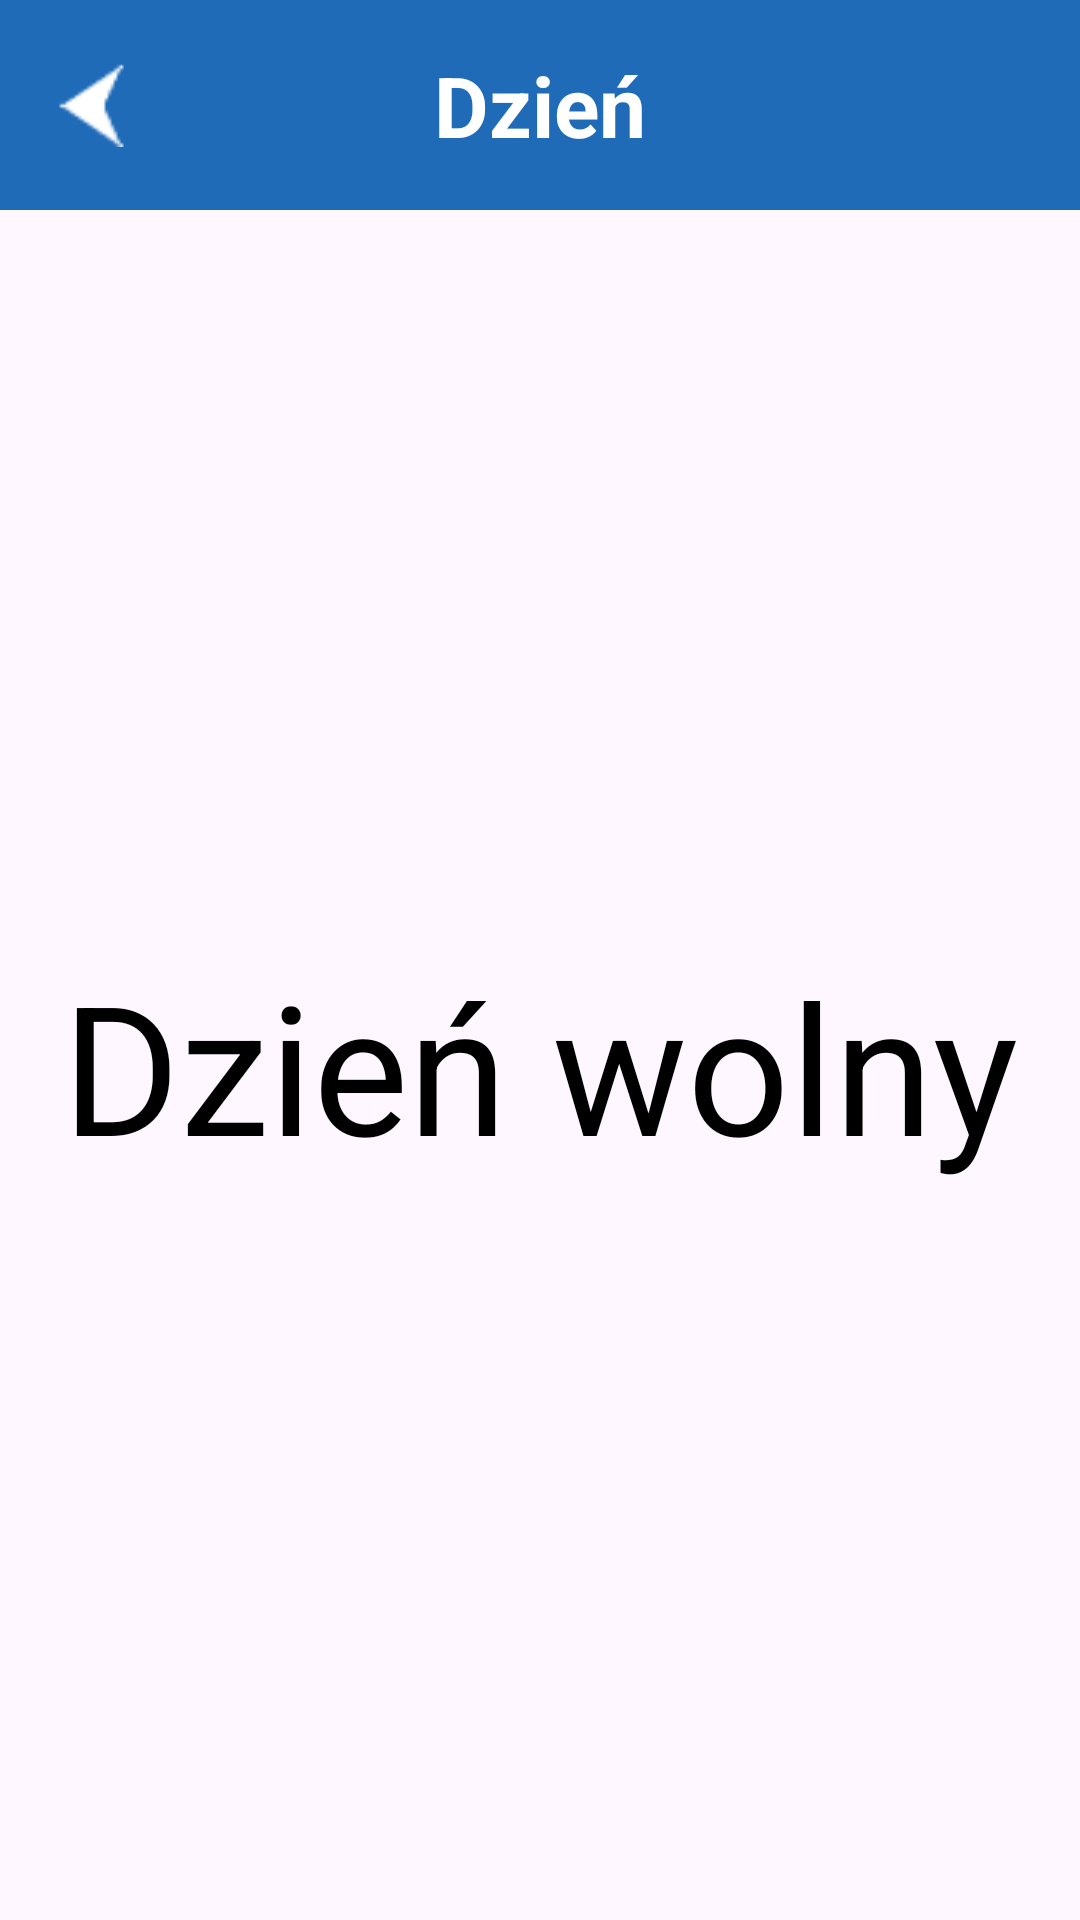

Android layout source for this screen:
<!-- AndroidManifest.xml: application theme Theme.WychowanieFizyczne -->
<!-- res/layout/activity_free_day.xml -->
<?xml version="1.0" encoding="utf-8"?>
<LinearLayout xmlns:android="http://schemas.android.com/apk/res/android"
    xmlns:app="http://schemas.android.com/apk/res-auto"
    xmlns:tools="http://schemas.android.com/tools"
    android:layout_width="match_parent"
    android:layout_height="match_parent"
    android:orientation="vertical"
    android:background="@drawable/round_back_white10"
    tools:context=".LoadFreeDay">
    <RelativeLayout
        android:layout_width="match_parent"
        android:layout_height="70dp"
        android:background="#1F6BB8"
        tools:ignore="MissingConstraints">

    <ImageView
        android:id="@+id/backBtn"
        android:layout_width="35dp"
        android:layout_height="35dp"
        android:layout_centerVertical="true"
        android:layout_marginStart="15dp"
        android:src="@drawable/back_btn"/>
    <TextView
        android:id="@+id/text_day"
        android:layout_width="wrap_content"
        android:layout_height="wrap_content"
        android:layout_centerInParent="true"
        android:text="Dzień"
        android:textColor="#FFFFFF"
        android:textSize="28dp"
        android:textStyle="bold"/>
        <LinearLayout
            android:layout_width="wrap_content"
            android:layout_height="wrap_content"
            android:layout_alignParentEnd="true"
            android:layout_centerVertical="true"
            android:layout_marginEnd="10dp"
            android:gravity="center"
            android:orientation="horizontal">

        </LinearLayout>

    </RelativeLayout>
    <TextView
        android:layout_width="match_parent"
        android:layout_height="match_parent"
        android:text="Dzień wolny"
        android:textAlignment="center"
        android:textColor="@color/black"
        android:textSize="60dp"
        android:gravity="center"
        tools:ignore="MissingConstraints" />


</LinearLayout>
<!-- resources referenced by this layout -->
<resources>
  <color name="black">#FF000000</color>
  <!-- drawable back_btn: png bitmap (drawable, 545 bytes) -->
  <style name="Theme.WychowanieFizyczne" parent="Base.Theme.WychowanieFizyczne" />
  <style name="Base.Theme.WychowanieFizyczne" parent="Theme.Material3.DayNight.NoActionBar">
          
          
      </style>
</resources>
